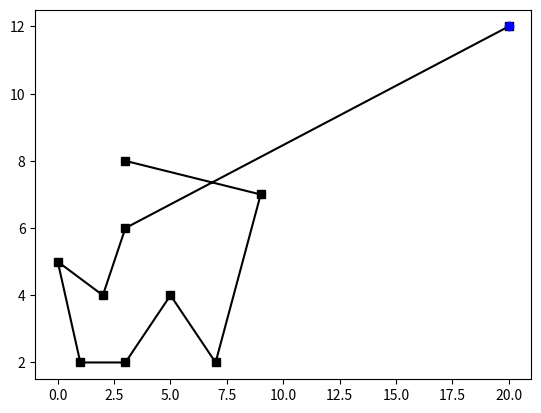

This chart was generated by the following Python code:
import numpy as np,random,operator, matplotlib.pyplot as plt
from pylab import zeros,figure,plot,show


def TableauDistance (Citylist):
    '''prend une liste de villes (= couple de coordonnées) et renvoie tableau des distances entre chaque'''
    td=zeros((len(Citylist),len(Citylist)))
    for i in range (len(Citylist)):
        for j in range (len(Citylist)):
            x,y=Citylist[i]
            xbis,ybis= Citylist[j]
            distance=np.sqrt((abs(x-xbis) ** 2) + (abs(y-ybis) ** 2))
            td[i,j]=distance
    return td

#Citylist=[(1,2),(3,6),(5,4),(2,4),(3,2),(3,8),(9,7),(7,2),(0,5),(20,12)]
#print(TableauDistance (Citylist))

class Fitness:
    def __init__(self, route,td):
        '''calcul longueur route entre plusieurs points'''
        self.route = route
        self.distance =0
        for i in range(0, len(self.route)-1):
            fromCity = self.route[i]
            toCity = self.route[i + 1]
            self.distance+= td[fromCity,toCity]
            
         


def createRoute(cityList):
    '''creation route entre toutes villes au hazard'''
    route = random.sample(range(len(cityList)),len(cityList)) 
    return route

#L=[1,2,3,4,5]
#print(createRoute (L))

def Tri_Parcours(population,td):
    ''' tri Polulation en fonction de la longueur totale de chaque route, population =liste de routes'''
    M=[]
    for i in range (0,len(population)):
        M.append((i,Fitness(population[i],td).distance))
    return sorted(M,key = lambda item: item[1]) #lambda =fonction (entrée= item et renvoie item[1]) #sorted =tri par Fitness

def selection (parcours_trie,eliteSize):
    '''selection elitesize première puis autre en fonction pourcentage'''
    selectionResults=[]
    cum_som=0
    tot_som=sum([item[1] for item in parcours_trie])
    for i in range(0, eliteSize):
        selectionResults.append(population[parcours_trie[i][0]]) # recupération route i
        cum_som+=parcours_trie[i][1] #ajout longueur route i
    for i in range(eliteSize, len(parcours_trie)):
        pick = random.random()
        #selection pourcentage et comparaison au pourcentage sur somme distance pour savoir si on garde ville
        cum_som+=parcours_trie[i][1]
        #print(i,pick,cum_som/tot_som)
        if pick >= cum_som/tot_som:
            selectionResults.append(population[parcours_trie[i][0]])
    return selectionResults


def breed(parent1, parent2):
    '''combinaison de route avec 2 particuliers'''
    fils = []
    filsP1 = []
    filsP2 = []
    
    geneA = int(random.random() * len(parent1))
    geneB = int(random.random() * len(parent1))
    while geneA==geneB:
        geneB = int(random.random() * len(parent1))
    #print('gene',geneA,geneB)
    startGene = min(geneA, geneB)
    endGene = max(geneA, geneB)

    for i in range(startGene, endGene):
        filsP1.append(parent1[i])
        
    filsP2 = [item for item in parent2 if item not in filsP1]

    fils = filsP1 + filsP2
    return fils

def breedPopulation(matingpool, eliteSize):
    ''' combinaison de route sur population entière
        matingpool supposé ordonné'''
    children = matingpool.copy()
    length = len(matingpool) - eliteSize
    pool = random.sample(matingpool, len(matingpool))

    for i in range(0,eliteSize):
        children.append(matingpool[i])
    #création nouveau child
    for i in range(0, length):
        child = breed(pool[i], pool[len(matingpool)-i-1])
        #print('breeding',pool[i],pool[len(matingpool)-i-1],child)
        children.append(child)
    return children

def mutate(route, mutationRate):
    '''échange de villes dans la route'''
    for swapped in range(len(route)):
        if(random.random() < mutationRate):
            swapWith = int(random.random() * len(route))
            #print('mutate',swapped,swapWith)
            city1 = route[swapped]
            city2 = route[swapWith]
            
            route[swapped] = city2
            route[swapWith] = city1
    return route

def mutatePopulation(population, mutationRate):
    mutatedPop = []
    for route in range(0, len(population)):
        mutatedInd = mutate(population[route], mutationRate)
        mutatedPop.append(mutatedInd)
    return mutatedPop

Citylist=[(1,2),(3,6),(5,4),(2,4),(3,2),(3,8),(9,7),(7,2),(0,5),(20,12)]
population=[createRoute(Citylist) for i in range(40)]
eliteSize=10
n=40
td=TableauDistance(Citylist)
#print (Tri_Parcours (population,td))
for i in range (n):
    parcours_trie=Tri_Parcours(population,td)
    #print(population[:3])
    #print(parcours_trie[:3])
    matingpool=selection(parcours_trie,eliteSize)
    #print(matingpool)
    new_pop=breedPopulation(matingpool, eliteSize)
    #print(new_pop)
    population=mutatePopulation (new_pop,0.01)

def affiche(Chemin,Citylist):
    figure()
    lx=[Citylist[k][0] for k in Chemin]
    ly=[Citylist[k][1] for k in Chemin]
    plot(lx,ly,color='black',marker='s')
    plot(Citylist[Chemin[0]][0],Citylist[Chemin[0]][1],color='blue',marker='o')
    show ( )
affiche(population[0],Citylist)
